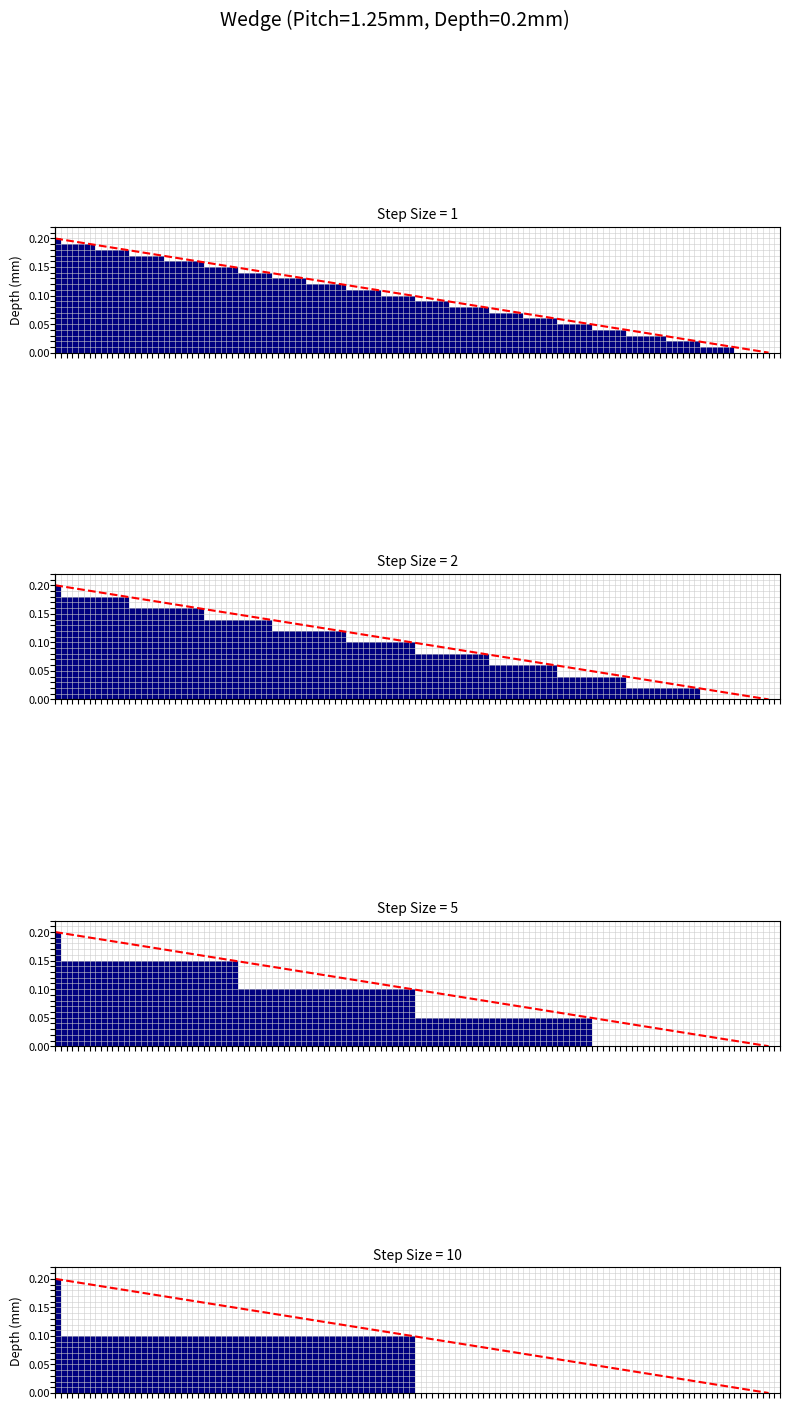
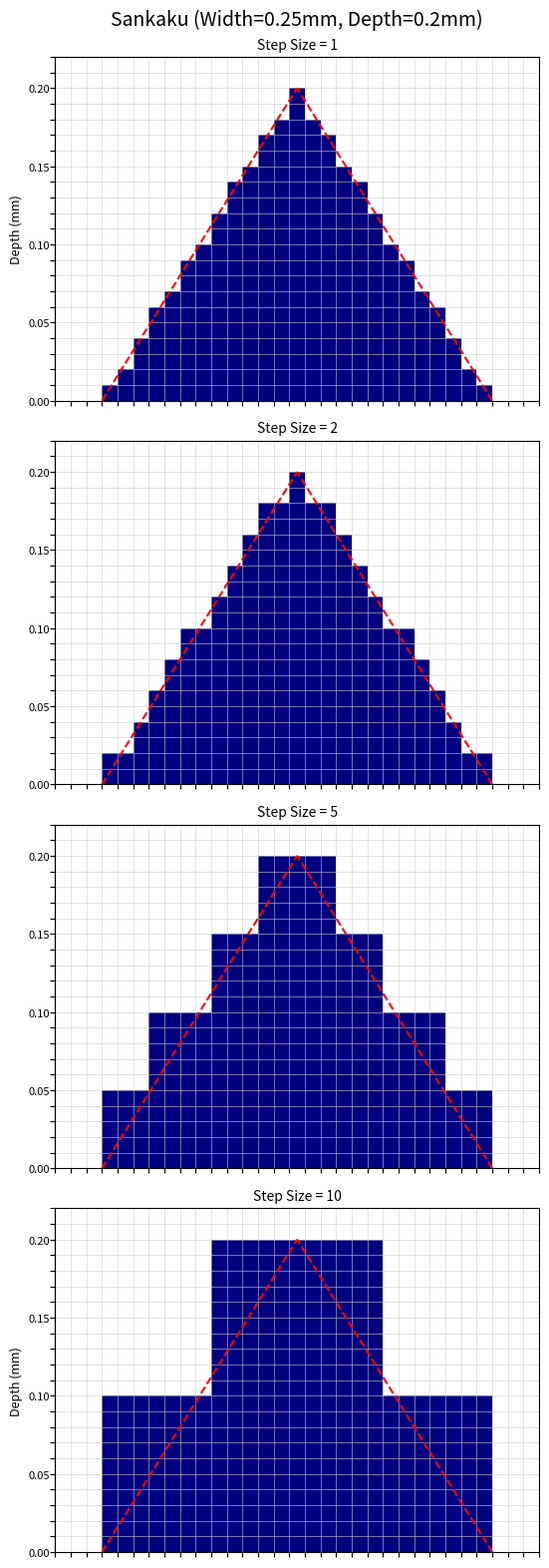
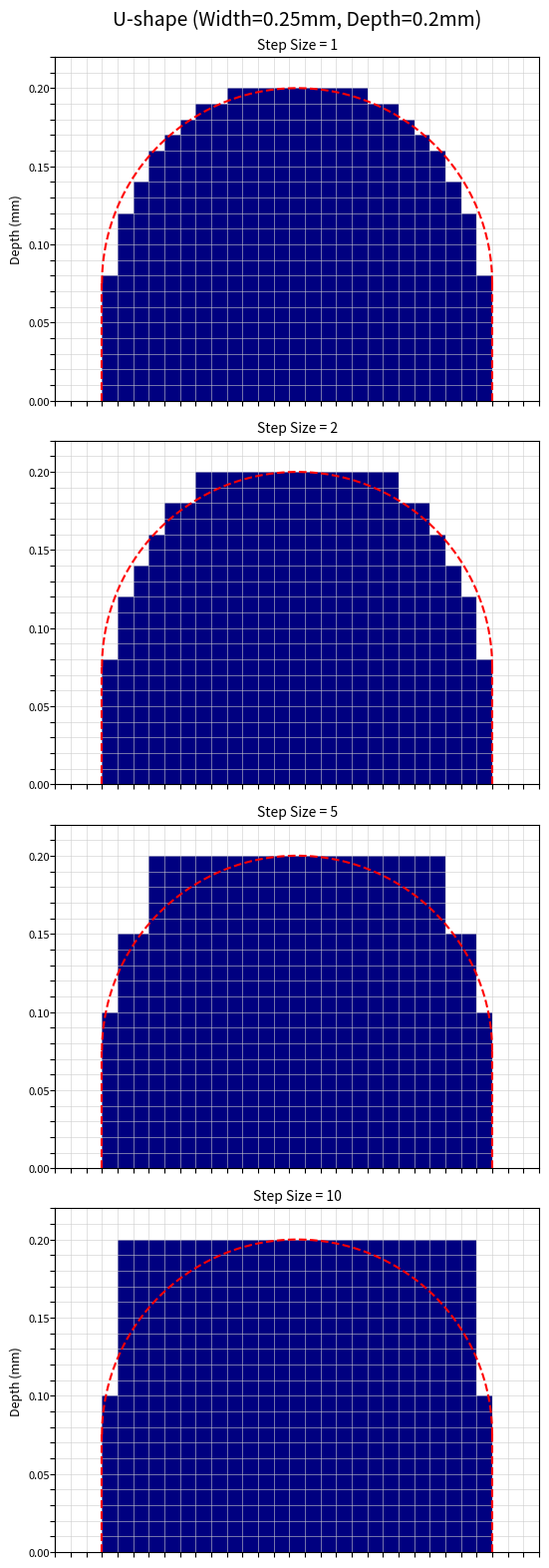

The matplotlib source for these figures, in order:
import numpy as np
import matplotlib.pyplot as plt
import matplotlib.patches as patches
import os  # ディレクトリ操作用に追加

# ================== 設定パラメータ ==================
# メッシュサイズ (0.01mm)
mesh_length = 1.0e-5 

# 表示したいステップサイズのリスト
step_sizes = [1, 2, 5, 10]

# 各形状のテスト用パラメータ
# くさび
kusabi_pitch = 1.25e-3  
kusabi_depth = 0.20e-3 

# 三角
sankaku_width = 0.25e-3 #(固定)
sankaku_depth = 0.20e-3 

# 半円(U字)
hanen_width = 0.25e-3 #(固定)
hanen_depth = 0.20e-3

# ★ 保存先ディレクトリ設定
# SAVE_DIR = r"C:\Users\cs16\Documents\Test_folder"
SAVE_DIR = r"C:/Users/hisay/OneDrive/ドキュメント/test_folder"   # 自宅PC

# ==================================================

def ensure_directory_exists(path):
    """ディレクトリが存在しない場合に作成する関数"""
    if not os.path.exists(path):
        try:
            os.makedirs(path)
            print(f"ディレクトリを作成しました: {path}")
        except OSError as e:
            print(f"ディレクトリ作成エラー: {e}")

def plot_grid(ax, binary_map, title, mesh_len, max_depth_mesh, max_width_mesh):
    """グリッドとブロックを描画するヘルパー関数"""
    rows, cols = binary_map.shape
    
    # --- グリッド線の設定 ---
    ax.set_xticks(np.arange(0, cols + 1, 1))
    ax.set_yticks(np.arange(0, rows + 1, 1))
    
    # グリッドを描画
    ax.grid(which='major', color='#cccccc', linestyle='-', linewidth=0.5, alpha=0.8)
    
    # 目盛りの数字は消す
    ax.set_xticklabels([])
    ax.set_yticklabels([])
    
    # ブロックの描画 (1の部分を塗りつぶす)
    for r in range(rows):
        for c in range(cols):
            if binary_map[r, c] == 1:
                # r:深さ(0が底面), c:横方向
                rect = patches.Rectangle((c, r), 1, 1, linewidth=0, edgecolor=None, facecolor='navy')
                ax.add_patch(rect)
    
    # 軸の設定
    ax.set_xlim(0, cols)
    ax.set_ylim(0, rows)
    ax.set_aspect('equal')
    ax.set_title(title, fontsize=10)
    
    # mm単位の補助目盛り
    display_interval = 5
    yticks_major = np.arange(0, rows + 1, display_interval)
    yticklabels = [f"{y*mesh_len*1000:.2f}" for y in yticks_major]
    
    ax2 = ax.secondary_yaxis('left')
    ax2.set_yticks(yticks_major)
    ax2.set_yticklabels(yticklabels, fontsize=8)
    ax2.tick_params(length=0)
    if title.startswith("Step Size = 1"):
        ax2.set_ylabel("Depth (mm)", fontsize=9)

def visualize_kusabi():
    print("Generating Kusabi visualization...")
    # ★変更点: (len(step_sizes), 1) で縦並び指定、figsizeを縦長に変更
    fig, axes = plt.subplots(len(step_sizes), 1, figsize=(8, 4 * len(step_sizes)))
    fig.suptitle(f"Wedge (Pitch={kusabi_pitch*1000}mm, Depth={kusabi_depth*1000}mm)", fontsize=14)
    
    mn_p = int(round(kusabi_pitch / mesh_length))
    mn_d = int(round(kusabi_depth / mesh_length))
    
    for idx, step_size in enumerate(step_sizes):
        ax = axes[idx]
        grid = np.zeros((mn_d + 2, mn_p + 2), dtype=int)
        
        for y in range(mn_p):
            local_y = y
            # 左端(y)での深さを計算
            ideal_depth_val = mn_d * (1.0 - local_y / mn_p)
            current_depth = (int(ideal_depth_val) // step_size) * step_size
            for d in range(current_depth):
                grid[d, y] = 1
        
        plot_grid(ax, grid, f"Step Size = {step_size}", mesh_length, mn_d, mn_p)
        
        # 理想線の描画
        ax.plot([0, mn_p], [mn_d, 0], 'r--', linewidth=1.5, label='Ideal')

    plt.tight_layout()
    plt.subplots_adjust(top=0.95) # タイトルとグラフが重ならないように調整
    
    # ★変更点: 指定ディレクトリへ保存
    save_path = os.path.join(SAVE_DIR, "kusabi_vertical.png")
    plt.savefig(save_path)
    print(f"Saved: {save_path}")
    plt.close() # メモリ解放のため閉じる（表示したい場合は plt.show() に戻してください）

def visualize_sankaku():
    print("Generating Sankaku visualization...")
    # ★変更点: 縦並び指定、figsize変更
    fig, axes = plt.subplots(len(step_sizes), 1, figsize=(8, 4 * len(step_sizes)))
    fig.suptitle(f"Sankaku (Width={sankaku_width*1000}mm, Depth={sankaku_depth*1000}mm)", fontsize=14)
    
    mn_w = int(round(sankaku_width / mesh_length))
    if mn_w % 2 == 0: mn_w -= 1
    mn_d = int(round(sankaku_depth / mesh_length))
    
    canvas_w = mn_w + 6
    canvas_h = mn_d + 2
    center_y = canvas_w // 2 
    
    for idx, step_size in enumerate(step_sizes):
        ax = axes[idx]
        grid = np.zeros((canvas_h, canvas_w), dtype=int)
        
        for d in range(mn_d):
            d_step = (d // step_size) * step_size
            raw_w = mn_w * (1.0 - d_step / mn_d)
            width_at_d = int(round(raw_w))
            if width_at_d % 2 == 0: width_at_d -= 1
            if width_at_d < 1: width_at_d = 1
            half = width_at_d // 2
            yl = center_y - half
            yr = center_y + half + 1
            grid[d, yl:yr] = 1
        
        plot_grid(ax, grid, f"Step Size = {step_size}", mesh_length, mn_d, mn_w)
        
        visual_center = center_y + 0.5
        ax.plot([visual_center - mn_w/2, visual_center], [0, mn_d], 'r--', linewidth=1.5)
        ax.plot([visual_center + mn_w/2, visual_center], [0, mn_d], 'r--', linewidth=1.5)

    plt.tight_layout()
    plt.subplots_adjust(top=0.95)
    
    # ★変更点: 指定ディレクトリへ保存
    save_path = os.path.join(SAVE_DIR, "sankaku_vertical.png")
    plt.savefig(save_path)
    print(f"Saved: {save_path}")
    plt.close()

def visualize_hanen():
    print("Generating Hanen visualization...")
    fig, axes = plt.subplots(len(step_sizes), 1, figsize=(8, 4 * len(step_sizes)))
    fig.suptitle(f"U-shape (Width={hanen_width*1000}mm, Depth={hanen_depth*1000}mm)", fontsize=14)
    
    mn_w = int(round(hanen_width / mesh_length))
    if mn_w % 2 == 0: mn_w -= 1
    mn_d = int(round(hanen_depth / mesh_length))
    
    # --- グリッド生成用の整数計算 ---
    mn_r = mn_w // 2
    mn_straight = mn_d - mn_r
    
    # --- 赤線（理想線）用の正確な計算 ---
    # ★修正点: 赤線用の変数を別途定義します
    ideal_radius = mn_w / 2.0          # 正確な半径 (例: 12.5)
    ideal_straight = mn_d - ideal_radius # 正確な直線部の長さ (例: 20 - 12.5 = 7.5)

    canvas_w = mn_w + 6
    canvas_h = mn_d + 2
    center_y = canvas_w // 2
    
    for idx, step_size in enumerate(step_sizes):
        ax = axes[idx]
        grid = np.zeros((canvas_h, canvas_w), dtype=int)
        
        # グリッドの計算（ここは元のまま変えません）
        for d in range(mn_d):
            d_step = (d // step_size) * step_size
            width_at_d = 0
            if d_step < mn_straight:
                width_at_d = mn_w
            else:
                dy = d_step - mn_straight
                if dy < mn_r:
                    val = np.sqrt(mn_r**2 - dy**2)
                    width_at_d = int(val * 2)
                else:
                    width_at_d = 0
            if width_at_d > 0 and width_at_d % 2 == 0: width_at_d -= 1
            if width_at_d < 0: width_at_d = 0
            
            half = width_at_d // 2
            yl = center_y - half
            yr = center_y + half + 1
            grid[d, yl:yr] = 1
            
        plot_grid(ax, grid, f"Step Size = {step_size}", mesh_length, mn_d, mn_w)
        
        visual_center = center_y + 0.5
        
        # --- 赤線の描画（修正済み） ---
        # ★修正点: mn_straight ではなく ideal_straight を使います
        ax.plot([visual_center - mn_w/2, visual_center - mn_w/2], [0, ideal_straight], 'r--', linewidth=1.5)
        ax.plot([visual_center + mn_w/2, visual_center + mn_w/2], [0, ideal_straight], 'r--', linewidth=1.5)
        
        theta = np.linspace(0, np.pi, 100)
        x_arc = visual_center + (mn_w/2) * np.cos(theta)
        # ★修正点: ここも ideal_straight と ideal_radius を使います
        y_arc = ideal_straight + ideal_radius * np.sin(theta)
        ax.plot(x_arc, y_arc, 'r--', linewidth=1.5)

    plt.tight_layout()
    plt.subplots_adjust(top=0.95)
    
    save_path = os.path.join(SAVE_DIR, "hanen_vertical.png")
    plt.savefig(save_path)
    print(f"Saved: {save_path}")
    plt.close()

if __name__ == "__main__":
    # 実行時にディレクトリをチェック/作成
    ensure_directory_exists(SAVE_DIR)
    
    visualize_kusabi()
    visualize_sankaku()
    visualize_hanen()
    
    print("すべての処理が完了しました。")
